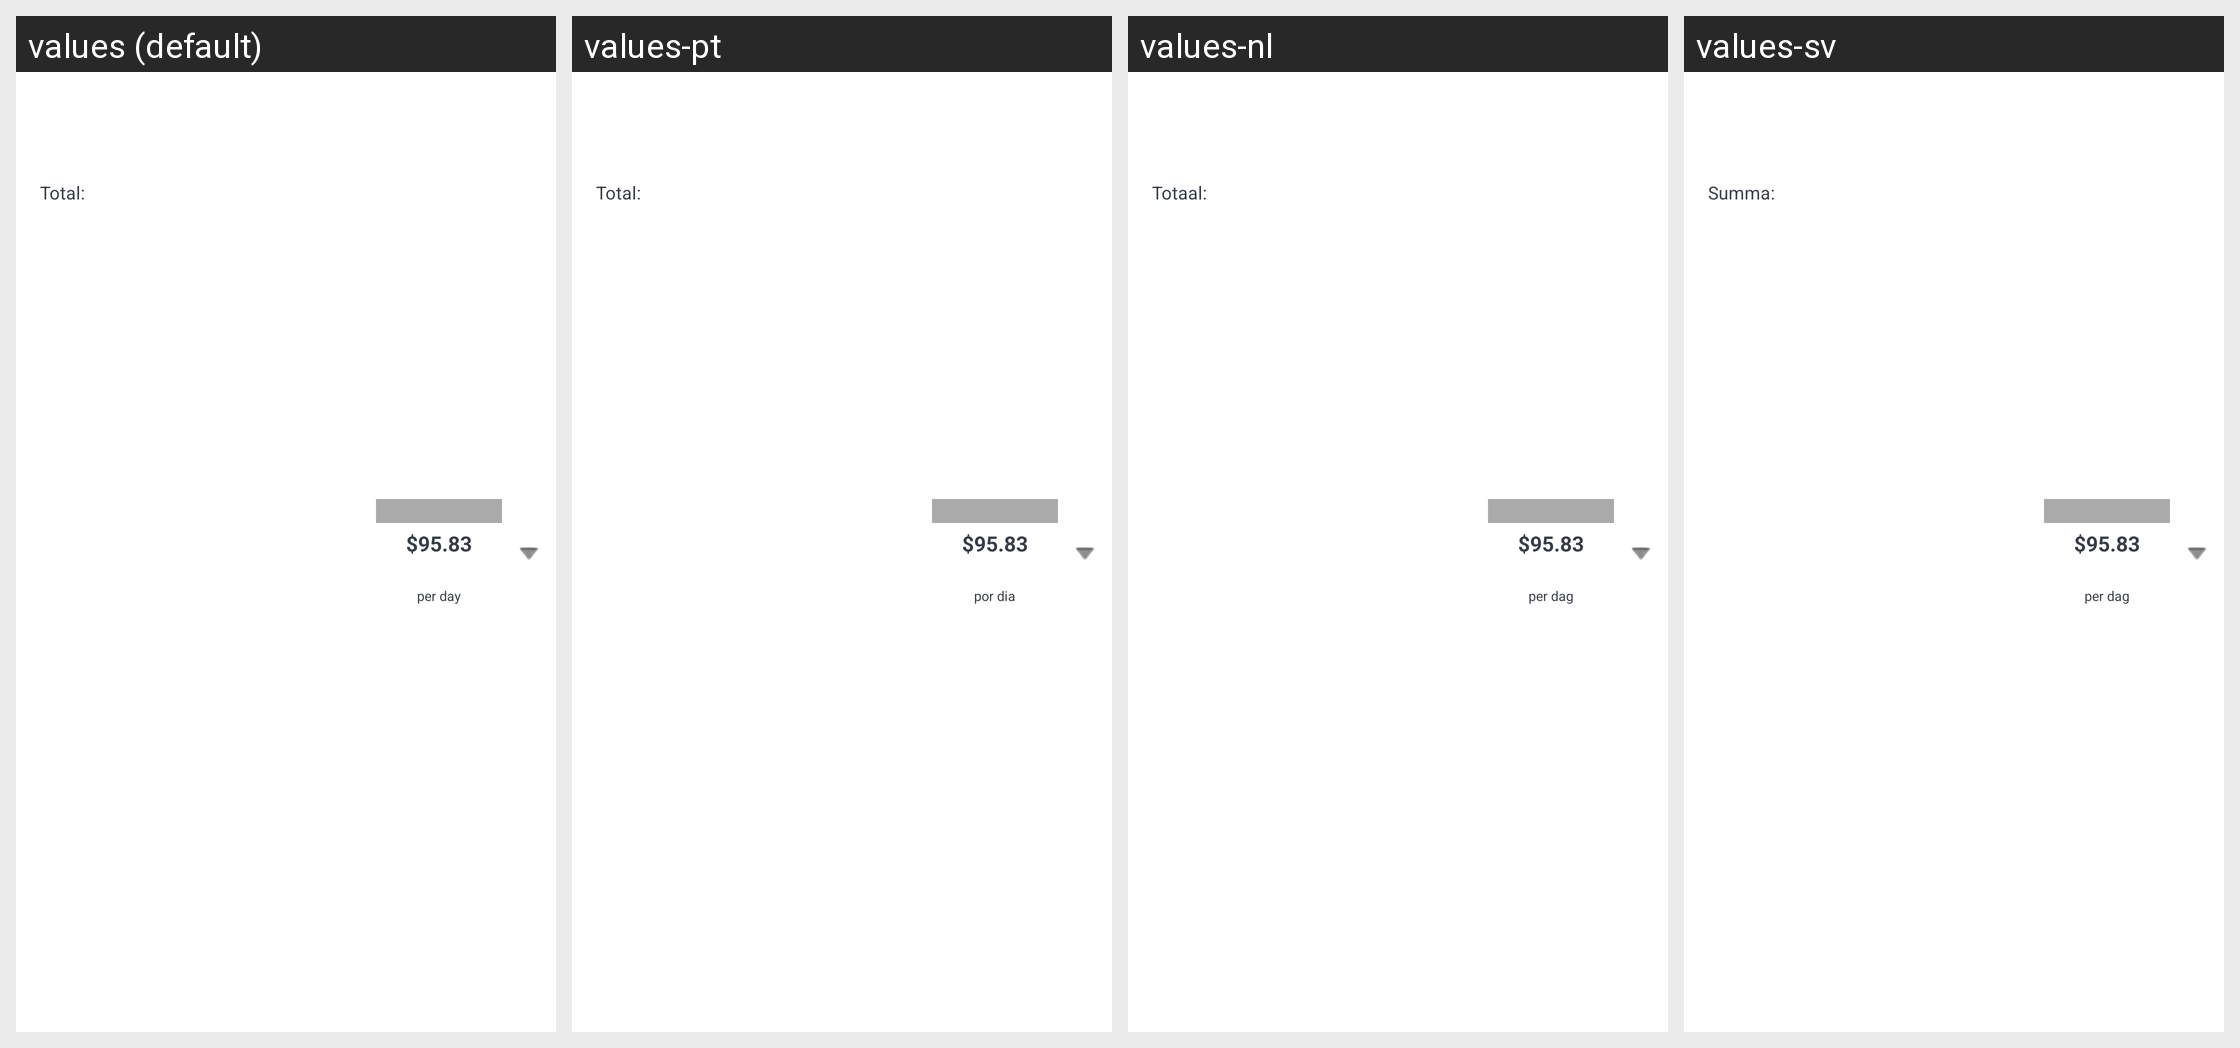

The Android screen above is rendered under several locales of the same app. Produce the string resources it draws, with the default and per-locale values.
Android screen res/layout/car_search_results_row.xml rendered under 4 locales, left to right: values (default), values-pt, values-nl, values-sv. Device: Nexus 5 (rendered at 1080×1920; each locale shown at half size, 540×960, under a caption strip naming it); theme Theme.MaterialComponents.DayNight.NoActionBar.
Other locales in the repository, not shown: values-de, values-en-rGB, values-es, values-fr, values-fr-rCA, values-it, values-ja, values-ru, values-zh-rCN.
Strings drawn on this screen, with the default value and each locale's value (text and hints the layout hard-codes, and strings that could not be matched under every locale, appear in the picture but are not listed):

car_results_daily_rate
  values: per day
  values-pt: por dia
  values-nl: per dag
  values-sv: per dag

car_results_total_label
  values: Total:
  values-pt: Total:
  values-nl: Totaal:
  values-sv: Summa:
